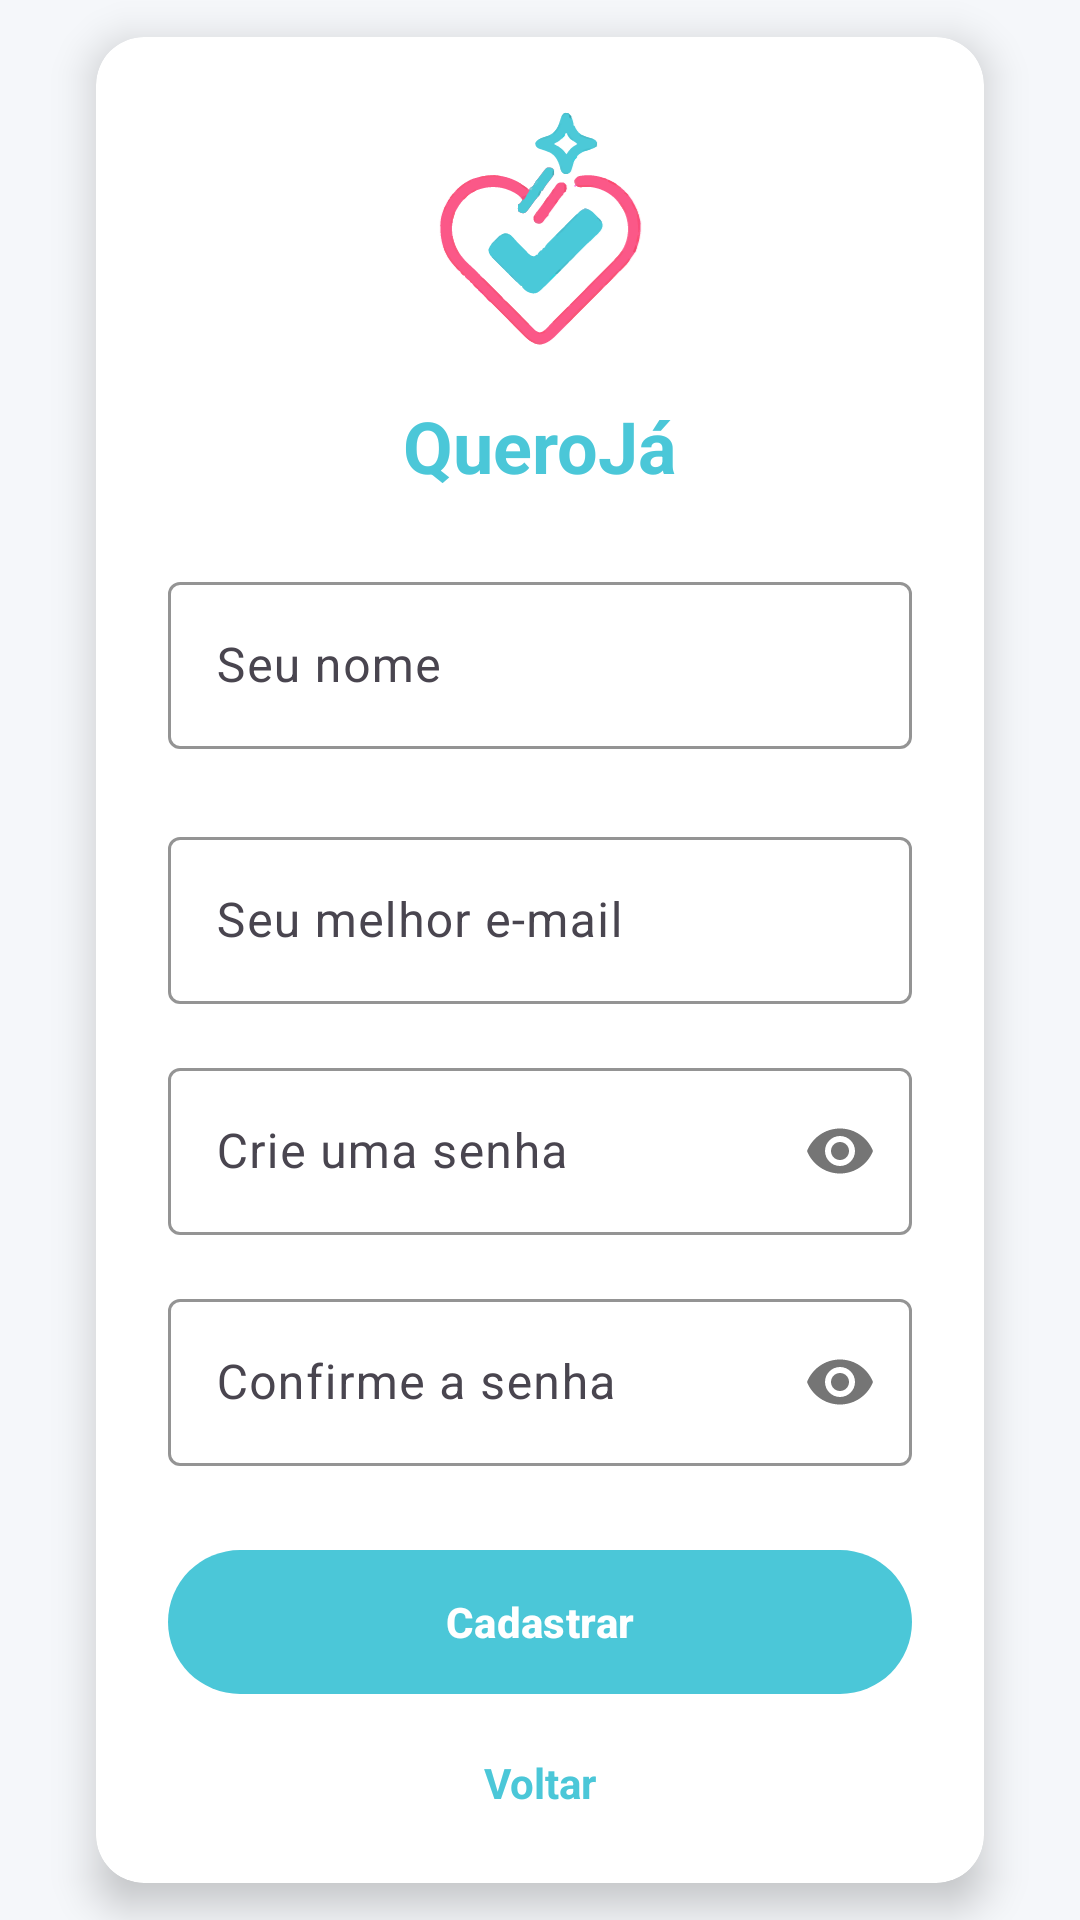

Produce the Android XML layout that renders to this screen, including the resource entries it uses.
<!-- AndroidManifest.xml: application theme Theme.QueroJa -->
<!-- res/layout/activity_sign_up.xml -->
<?xml version="1.0" encoding="utf-8"?>
<androidx.constraintlayout.widget.ConstraintLayout xmlns:android="http://schemas.android.com/apk/res/android"
    xmlns:app="http://schemas.android.com/apk/res-auto"
    xmlns:tools="http://schemas.android.com/tools"
    android:id="@+id/main"
    android:layout_width="match_parent"
    android:layout_height="match_parent"
    android:background="@color/background_color"
    tools:context=".SignUpActivity">

    
    <androidx.cardview.widget.CardView
        android:id="@+id/login_card"
        android:layout_width="0dp"
        android:layout_height="wrap_content"
        android:layout_marginStart="32dp"
        android:layout_marginEnd="32dp"
        app:cardBackgroundColor="@color/white"
        app:cardCornerRadius="16dp"
        app:cardElevation="8dp"
        app:layout_constraintBottom_toBottomOf="parent"
        app:layout_constraintEnd_toEndOf="parent"
        app:layout_constraintStart_toStartOf="parent"
        app:layout_constraintTop_toTopOf="parent">

        <androidx.constraintlayout.widget.ConstraintLayout
            android:layout_width="match_parent"
            android:layout_height="wrap_content"
            android:padding="24dp">

            
            <ImageView
                android:id="@+id/logo"
                android:layout_width="80dp"
                android:layout_height="80dp"
                android:src="@drawable/ic_logo"
                android:contentDescription="@string/app_logo"
                app:layout_constraintEnd_toEndOf="parent"
                app:layout_constraintStart_toStartOf="parent"
                app:layout_constraintTop_toTopOf="parent" />

            
            <TextView
                android:id="@+id/login_title"
                android:layout_width="wrap_content"
                android:layout_height="wrap_content"
                android:layout_marginTop="16dp"
                android:text="@string/login_title"
                android:textStyle="bold"
                android:textColor="@color/primary"
                android:textSize="24sp"
                app:layout_constraintEnd_toEndOf="parent"
                app:layout_constraintStart_toStartOf="parent"
                app:layout_constraintTop_toBottomOf="@id/logo" />

            
            <com.google.android.material.textfield.TextInputLayout
                android:id="@+id/name_layout"
                android:layout_width="0dp"
                android:layout_height="wrap_content"
                android:layout_marginTop="24dp"
                app:hintTextColor="@color/primary"
                app:boxStrokeColor="@color/primary"
                app:layout_constraintEnd_toEndOf="parent"
                app:layout_constraintStart_toStartOf="parent"
                app:layout_constraintTop_toBottomOf="@id/login_title">

                <com.google.android.material.textfield.TextInputEditText
                    android:id="@+id/name_input"
                    android:layout_width="match_parent"
                    android:layout_height="wrap_content"
                    android:hint="@string/signup_name_hint"
                    android:inputType="textEmailAddress"
                    android:textColor="@color/text_color"
                    android:textColorHint="@color/hint_text_color" />

            </com.google.android.material.textfield.TextInputLayout>

            
            <com.google.android.material.textfield.TextInputLayout
                android:id="@+id/username_layout"
                android:layout_width="0dp"
                android:layout_height="wrap_content"
                android:layout_marginTop="24dp"
                app:hintTextColor="@color/primary"
                app:boxStrokeColor="@color/primary"
                app:layout_constraintEnd_toEndOf="parent"
                app:layout_constraintStart_toStartOf="parent"
                app:layout_constraintTop_toBottomOf="@id/name_layout">

                <com.google.android.material.textfield.TextInputEditText
                    android:id="@+id/username_input"
                    android:layout_width="match_parent"
                    android:layout_height="wrap_content"
                    android:hint="@string/signup_username_hint"
                    android:inputType="textEmailAddress"
                    android:textColor="@color/text_color"
                    android:textColorHint="@color/hint_text_color" />

            </com.google.android.material.textfield.TextInputLayout>

            
            <com.google.android.material.textfield.TextInputLayout
                android:id="@+id/password_layout"
                android:layout_width="0dp"
                android:layout_height="wrap_content"
                android:layout_marginTop="16dp"
                app:hintTextColor="@color/primary"
                app:boxStrokeColor="@color/primary"
                app:passwordToggleEnabled="true"
                app:layout_constraintEnd_toEndOf="parent"
                app:layout_constraintStart_toStartOf="parent"
                app:layout_constraintTop_toBottomOf="@id/username_layout">

                <com.google.android.material.textfield.TextInputEditText
                    android:id="@+id/password_input"
                    android:layout_width="match_parent"
                    android:layout_height="wrap_content"
                    android:hint="@string/signup_password_hint"
                    android:inputType="textPassword"
                    android:textColor="@color/text_color"
                    android:textColorHint="@color/hint_text_color" />

            </com.google.android.material.textfield.TextInputLayout>

            
            <com.google.android.material.textfield.TextInputLayout
                android:id="@+id/confirm_password_layout"
                android:layout_width="0dp"
                android:layout_height="wrap_content"
                android:layout_marginTop="16dp"
                app:hintTextColor="@color/primary"
                app:boxStrokeColor="@color/primary"
                app:passwordToggleEnabled="true"
                app:layout_constraintEnd_toEndOf="parent"
                app:layout_constraintStart_toStartOf="parent"
                app:layout_constraintTop_toBottomOf="@id/password_layout">

                <com.google.android.material.textfield.TextInputEditText
                    android:id="@+id/confirm_password_input"
                    android:layout_width="match_parent"
                    android:layout_height="wrap_content"
                    android:hint="@string/signup_confirm_password_hint"
                    android:inputType="textPassword"
                    android:textColor="@color/text_color"
                    android:textColorHint="@color/hint_text_color" />

            </com.google.android.material.textfield.TextInputLayout>

            
            <com.google.android.material.button.MaterialButton
                android:id="@+id/login_button"
                android:layout_width="0dp"
                android:layout_height="56dp"
                android:layout_marginTop="24dp"
                android:text="@string/signup_button"
                android:textStyle="bold"
                android:textColor="@color/white"
                android:onClick="signUp"
                app:cornerRadius="28dp"
                app:backgroundTint="@color/primary"
                app:layout_constraintEnd_toEndOf="parent"
                app:layout_constraintStart_toStartOf="parent"
                app:layout_constraintTop_toBottomOf="@id/confirm_password_layout" />

            
            <TextView
                android:id="@+id/forgot_password"
                android:layout_width="wrap_content"
                android:layout_height="wrap_content"
                android:layout_marginTop="16dp"
                android:text="@string/signup_go_back"
                android:textColor="@color/primary"
                android:textSize="14sp"
                android:textStyle="bold"
                android:onClick="navigateToLogin"
                app:layout_constraintEnd_toEndOf="parent"
                app:layout_constraintStart_toStartOf="parent"
                app:layout_constraintTop_toBottomOf="@id/login_button" />

        </androidx.constraintlayout.widget.ConstraintLayout>
    </androidx.cardview.widget.CardView>

</androidx.constraintlayout.widget.ConstraintLayout>
<!-- resources referenced by this layout -->
<resources>
  <color name="background_color">#F5F7FA</color>
  <color name="hint_text_color">#999999</color>
  <color name="primary">#4BC7D8</color>
  <color name="text_color">#1A1A1A</color>
  <color name="white">#FFFFFFFF</color>
  <!-- drawable ic_logo: vector/xml drawable (drawable, 39393 chars, omitted) -->
  <string name="app_logo">QueroJa</string>
  <string name="login_title">QueroJá</string>
  <string name="signup_button">Cadastrar</string>
  <string name="signup_confirm_password_hint">Confirme a senha</string>
  <string name="signup_go_back">Voltar</string>
  <string name="signup_name_hint">Seu nome</string>
  <string name="signup_password_hint">Crie uma senha</string>
  <string name="signup_username_hint">Seu melhor e-mail</string>
  <style name="Theme.QueroJa" parent="Base.Theme.QueroJa" />
  <style name="Base.Theme.QueroJa" parent="Theme.Material3.DayNight.NoActionBar">
          
          
      </style>
</resources>
